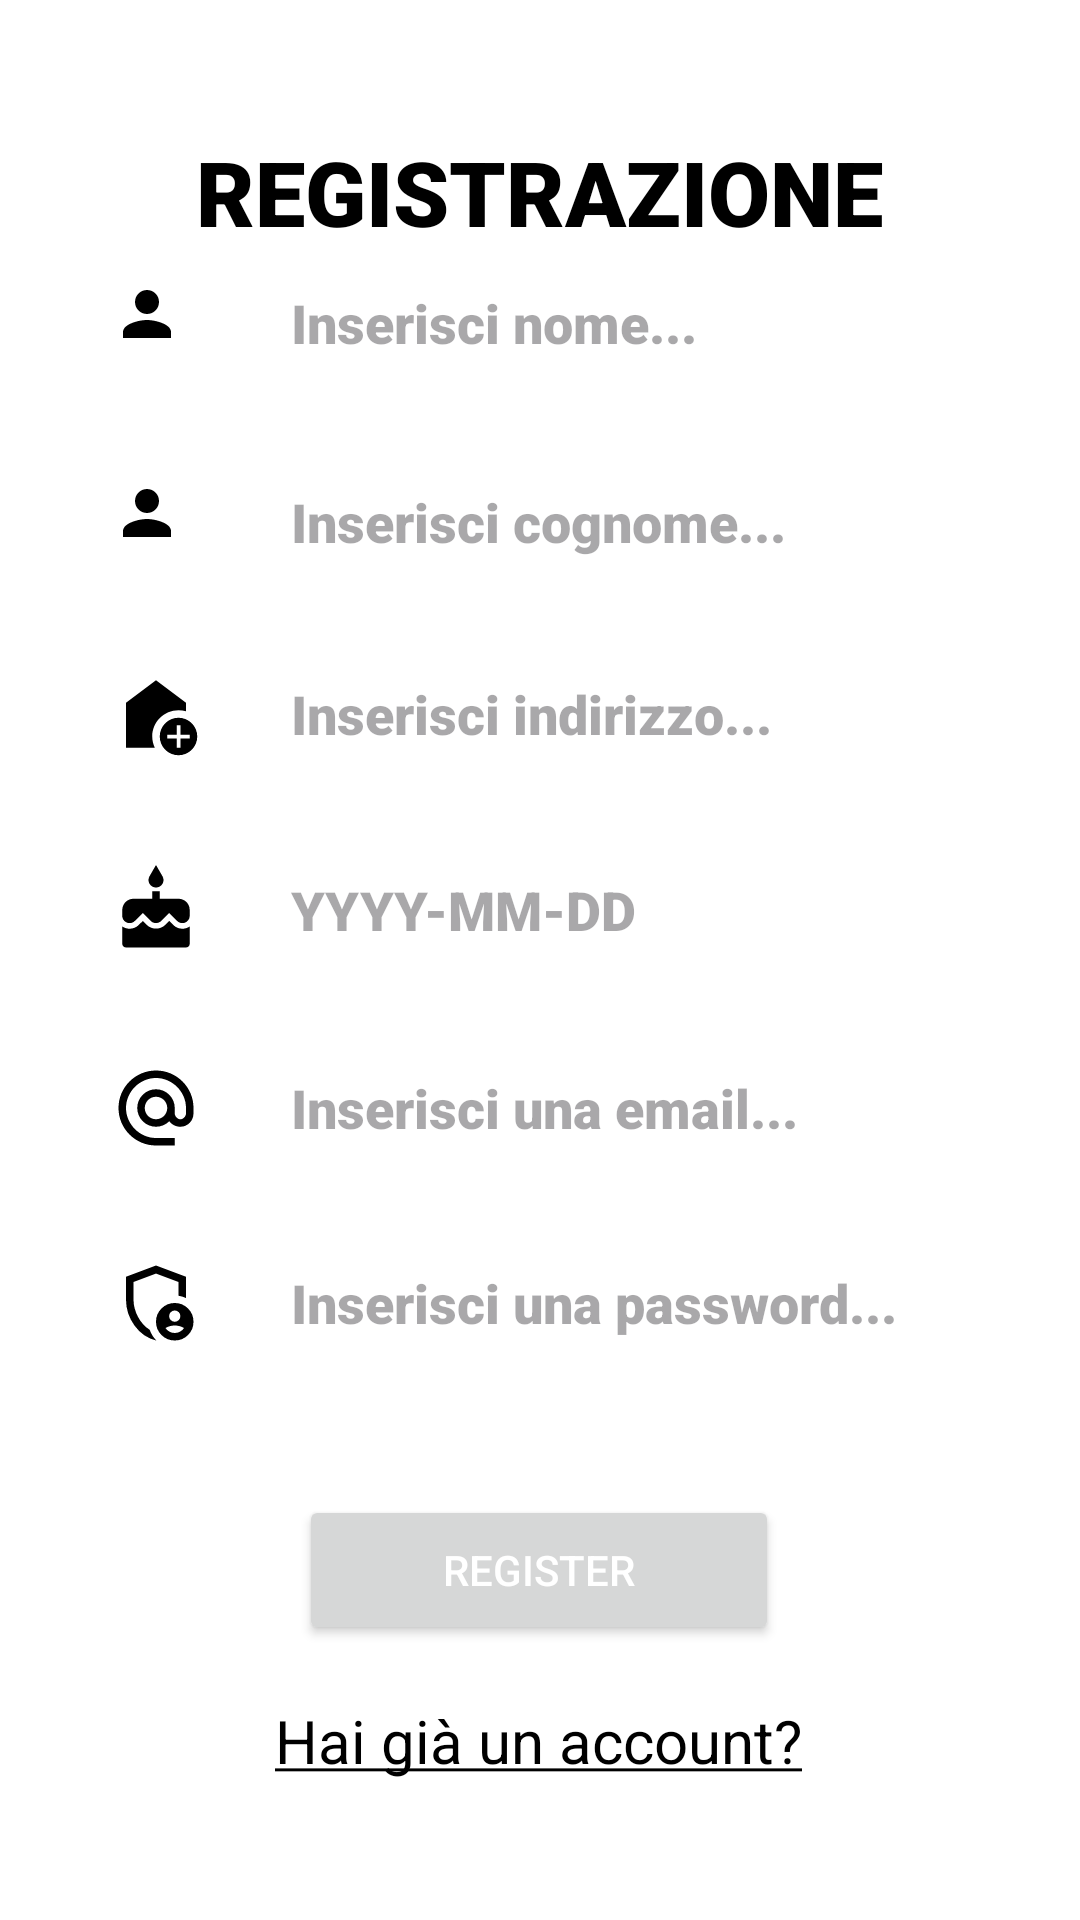

Produce the Android XML layout that renders to this screen, including the resource entries it uses.
<!-- AndroidManifest.xml: application theme Theme.MyApplication -->
<!-- res/layout/activity_register.xml -->
<?xml version="1.0" encoding="utf-8"?>
<ScrollView xmlns:android="http://schemas.android.com/apk/res/android"
    xmlns:app="http://schemas.android.com/apk/res-auto"
    xmlns:tools="http://schemas.android.com/tools"
    android:layout_width="match_parent"
    android:layout_height="match_parent"
    android:fillViewport="true">

    <androidx.constraintlayout.widget.ConstraintLayout
        android:layout_width="match_parent"
        android:layout_height="match_parent"
        android:background="@color/white"
        tools:context=".LoginActivity.LoginActivity"

        >

        <EditText
            android:id="@+id/tfRegisterPassword"
            android:layout_width="290dp"
            android:layout_height="50dp"
            android:layout_marginTop="5dp"

            android:layout_marginBottom="136dp"
            android:autofillHints=""
            android:background="@drawable/custom_input"


            android:drawableStart="@drawable/sharp_admin_panel_settings_24"
            android:drawablePadding="30dp"
            android:ems="10"


            android:fontFamily="sans-serif-black"
            android:hint="Inserisci una password..."
            android:inputType="textPassword"
            android:minHeight="48dp"

            android:paddingTop="10dp"
            android:paddingBottom="10dp"
            android:textColor="@color/black"
            app:layout_constraintBottom_toBottomOf="parent"
            app:layout_constraintEnd_toEndOf="parent"
            app:layout_constraintHorizontal_bias="0.528"
            app:layout_constraintStart_toStartOf="parent"
            app:layout_constraintTop_toBottomOf="@+id/tfRegisterEmail"
            app:layout_constraintVertical_bias="0.181" />

        <TextView
            android:id="@+id/labelRegister"
            android:layout_width="wrap_content"
            android:layout_height="wrap_content"
            android:fontFamily="sans-serif-black"
            android:text="REGISTRAZIONE"
            android:textColor="@color/black"
            android:textSize="30sp"

            app:layout_constraintBottom_toBottomOf="parent"
            app:layout_constraintEnd_toEndOf="parent"
            app:layout_constraintHorizontal_bias="0.498"
            app:layout_constraintStart_toStartOf="parent"
            app:layout_constraintTop_toTopOf="parent"
            app:layout_constraintVertical_bias="0.073" />

        <Button
            android:id="@+id/buttonRegister"
            android:layout_width="160dp"
            android:layout_height="50dp"
            android:layout_marginBottom="52dp"
            android:text="REGISTER"
            android:textColor="@color/white"
            app:layout_constraintBottom_toBottomOf="parent"
            app:layout_constraintEnd_toEndOf="parent"
            app:layout_constraintHorizontal_bias="0.498"
            app:layout_constraintStart_toStartOf="parent"
            app:layout_constraintTop_toBottomOf="@+id/tfRegisterPassword"
            app:layout_constraintVertical_bias="0.494" />

        <TextView
            android:id="@+id/tvBack"
            android:layout_width="wrap_content"
            android:layout_height="wrap_content"
            android:layout_marginBottom="24dp"
            android:text="@string/tornadietro"
            android:textColor="@color/black"

            android:textSize="20sp"
            app:layout_constraintBottom_toBottomOf="parent"
            app:layout_constraintEnd_toEndOf="parent"
            app:layout_constraintHorizontal_bias="0.498"
            app:layout_constraintStart_toStartOf="parent"
            app:layout_constraintTop_toBottomOf="@+id/buttonRegister"
            app:layout_constraintVertical_bias="0.452" />

        <EditText
            android:id="@+id/tfRegisterAddress"
            android:layout_width="290dp"
            android:layout_height="50dp"
            android:layout_marginTop="5dp"

            android:background="@drawable/custom_input"
            android:drawableStart="@drawable/baseline_add_home_24"
            android:drawablePadding="30dp"


            android:ems="10"
            android:fontFamily="sans-serif-black"
            android:hint="Inserisci indirizzo..."
            android:inputType="text"
            android:textColor="@color/black"


            app:layout_constraintBottom_toBottomOf="parent"
            app:layout_constraintEnd_toEndOf="parent"
            app:layout_constraintHorizontal_bias="0.528"
            app:layout_constraintStart_toStartOf="parent"
            app:layout_constraintTop_toBottomOf="@+id/tfRegisterSurname"
            app:layout_constraintVertical_bias="0.023" />

        <EditText
            android:id="@+id/tfRegisterEmail"
            android:layout_width="290dp"
            android:layout_height="50dp"
            android:layout_marginTop="16dp"
            android:background="@drawable/custom_input"
            android:drawableStart="@drawable/baseline_alternate_email_24"
            android:drawablePadding="30dp"
            android:ems="10"
            android:fontFamily="sans-serif-black"
            android:hint="Inserisci una email..."


            android:inputType="text"
            android:textColor="@color/black"

            app:layout_constraintEnd_toEndOf="parent"
            app:layout_constraintHorizontal_bias="0.528"
            app:layout_constraintStart_toStartOf="parent"
            app:layout_constraintTop_toBottomOf="@+id/tfRegisterBirthday" />

        <EditText
            android:id="@+id/tfRegisterName"
            android:layout_width="290dp"
            android:layout_height="50dp"

            android:layout_marginTop="5dp"
            android:layout_marginBottom="512dp"
            android:background="@drawable/custom_input"

            android:drawableStart="@drawable/baseline_person_24"


            android:drawablePadding="30dp"
            android:ems="10"
            android:fontFamily="sans-serif-black"


            android:hint="Inserisci nome..."
            android:inputType="text"

            android:textColor="@color/black"
            app:layout_constraintBottom_toBottomOf="parent"
            app:layout_constraintEnd_toEndOf="parent"
            app:layout_constraintHorizontal_bias="0.528"
            app:layout_constraintStart_toStartOf="parent"
            app:layout_constraintTop_toBottomOf="@+id/labelRegister"
            app:layout_constraintVertical_bias="0.594" />

        <EditText
            android:id="@+id/tfRegisterSurname"
            android:layout_width="290dp"
            android:layout_height="50dp"
            android:background="@drawable/custom_input"

            android:drawableStart="@drawable/baseline_person_24"
            android:drawablePadding="30dp"


            android:ems="10"
            android:fontFamily="sans-serif-black"
            android:hint="Inserisci cognome..."
            android:inputType="text"
            android:textColor="@color/black"

            app:layout_constraintBottom_toBottomOf="parent"
            app:layout_constraintEnd_toEndOf="parent"
            app:layout_constraintHorizontal_bias="0.528"
            app:layout_constraintStart_toStartOf="parent"
            app:layout_constraintTop_toBottomOf="@+id/tfRegisterName"
            app:layout_constraintVertical_bias="0.036" />

        <EditText
            android:id="@+id/tfRegisterBirthday"
            android:layout_width="290dp"
            android:layout_height="50dp"
            android:layout_marginTop="5dp"

            android:background="@drawable/custom_input"
            android:drawableStart="@drawable/baseline_cake_24"
            android:drawablePadding="30dp"
            android:ems="10"

            android:fontFamily="sans-serif-black"


            android:hint="YYYY-MM-DD"

            android:inputType="date"

            android:textColor="@color/black"
            app:layout_constraintBottom_toBottomOf="parent"
            app:layout_constraintEnd_toEndOf="parent"
            app:layout_constraintHorizontal_bias="0.528"
            app:layout_constraintStart_toStartOf="parent"
            app:layout_constraintTop_toBottomOf="@+id/tfRegisterAddress"
            app:layout_constraintVertical_bias="0.032" />
    </androidx.constraintlayout.widget.ConstraintLayout>
</ScrollView>
<!-- resources referenced by this layout -->
<resources>
  <color name="black">#FF000000</color>
  <color name="white">#FFFFFFFF</color>
  <!-- drawable baseline_add_home_24 (drawable) -->
  <vector xmlns:android="http://schemas.android.com/apk/res/android" android:height="30dp" android:tint="#000000" android:viewportHeight="24" android:viewportWidth="24" android:width="30dp">
        
      <path android:fillColor="@android:color/white" android:pathData="M18,11c0.7,0 1.37,0.1 2,0.29V9l-8,-6L4,9v12h7.68C11.25,20.09 11,19.08 11,18C11,14.13 14.13,11 18,11z"/>
        
      <path android:fillColor="@android:color/white" android:pathData="M18,13c-2.76,0 -5,2.24 -5,5s2.24,5 5,5s5,-2.24 5,-5S20.76,13 18,13zM21,18.5h-2.5V21h-1v-2.5H15v-1h2.5V15h1v2.5H21V18.5z"/>
      
  </vector>
  <!-- drawable baseline_alternate_email_24 (drawable) -->
  <vector xmlns:android="http://schemas.android.com/apk/res/android" android:height="30dp" android:tint="#000000" android:viewportHeight="24" android:viewportWidth="24" android:width="30dp">
        
      <path android:fillColor="@android:color/white" android:pathData="M12,2C6.48,2 2,6.48 2,12s4.48,10 10,10h5v-2h-5c-4.34,0 -8,-3.66 -8,-8s3.66,-8 8,-8 8,3.66 8,8v1.43c0,0.79 -0.71,1.57 -1.5,1.57s-1.5,-0.78 -1.5,-1.57L17,12c0,-2.76 -2.24,-5 -5,-5s-5,2.24 -5,5 2.24,5 5,5c1.38,0 2.64,-0.56 3.54,-1.47 0.65,0.89 1.77,1.47 2.96,1.47 1.97,0 3.5,-1.6 3.5,-3.57L22,12c0,-5.52 -4.48,-10 -10,-10zM12,15c-1.66,0 -3,-1.34 -3,-3s1.34,-3 3,-3 3,1.34 3,3 -1.34,3 -3,3z"/>
      
  </vector>
  <!-- drawable baseline_cake_24 (drawable) -->
  <vector xmlns:android="http://schemas.android.com/apk/res/android" android:height="30dp" android:tint="#000000" android:viewportHeight="24" android:viewportWidth="24" android:width="30dp">
        
      <path android:fillColor="@android:color/white" android:pathData="M12,6c1.11,0 2,-0.9 2,-2 0,-0.38 -0.1,-0.73 -0.29,-1.03L12,0l-1.71,2.97c-0.19,0.3 -0.29,0.65 -0.29,1.03 0,1.1 0.9,2 2,2zM16.6,15.99l-1.07,-1.07 -1.08,1.07c-1.3,1.3 -3.58,1.31 -4.89,0l-1.07,-1.07 -1.09,1.07C6.75,16.64 5.88,17 4.96,17c-0.73,0 -1.4,-0.23 -1.96,-0.61L3,21c0,0.55 0.45,1 1,1h16c0.55,0 1,-0.45 1,-1v-4.61c-0.56,0.38 -1.23,0.61 -1.96,0.61 -0.92,0 -1.79,-0.36 -2.44,-1.01zM18,9h-5L13,7h-2v2L6,9c-1.66,0 -3,1.34 -3,3v1.54c0,1.08 0.88,1.96 1.96,1.96 0.52,0 1.02,-0.2 1.38,-0.57l2.14,-2.13 2.13,2.13c0.74,0.74 2.03,0.74 2.77,0l2.14,-2.13 2.13,2.13c0.37,0.37 0.86,0.57 1.38,0.57 1.08,0 1.96,-0.88 1.96,-1.96L20.99,12C21,10.34 19.66,9 18,9z"/>
      
  </vector>
  <!-- drawable baseline_person_24 (drawable) -->
  <vector xmlns:android="http://schemas.android.com/apk/res/android" android:height="30dp" android:tint="#000000" android:viewportHeight="30" android:viewportWidth="30" android:width="30dp">
  
      <path android:fillColor="@android:color/white" android:pathData="M12,12c2.21,0 4,-1.79 4,-4s-1.79,-4 -4,-4 -4,1.79 -4,4 1.79,4 4,4zM12,14c-2.67,0 -8,1.34 -8,4v2h16v-2c0,-2.66 -5.33,-4 -8,-4z"/>
      
  </vector>
  <string name="tornadietro"><u>Hai già un account?</u></string>
  <style name="Theme.MyApplication" parent="Base.Theme.MyApplication" />
  <style name="Base.Theme.MyApplication" parent="Theme.Material3.DayNight.NoActionBar">
          
          <item name="colorPrimary"> @color/blue</item>
          
      </style>
  <color name="blue">#FF0000FF</color>
</resources>
